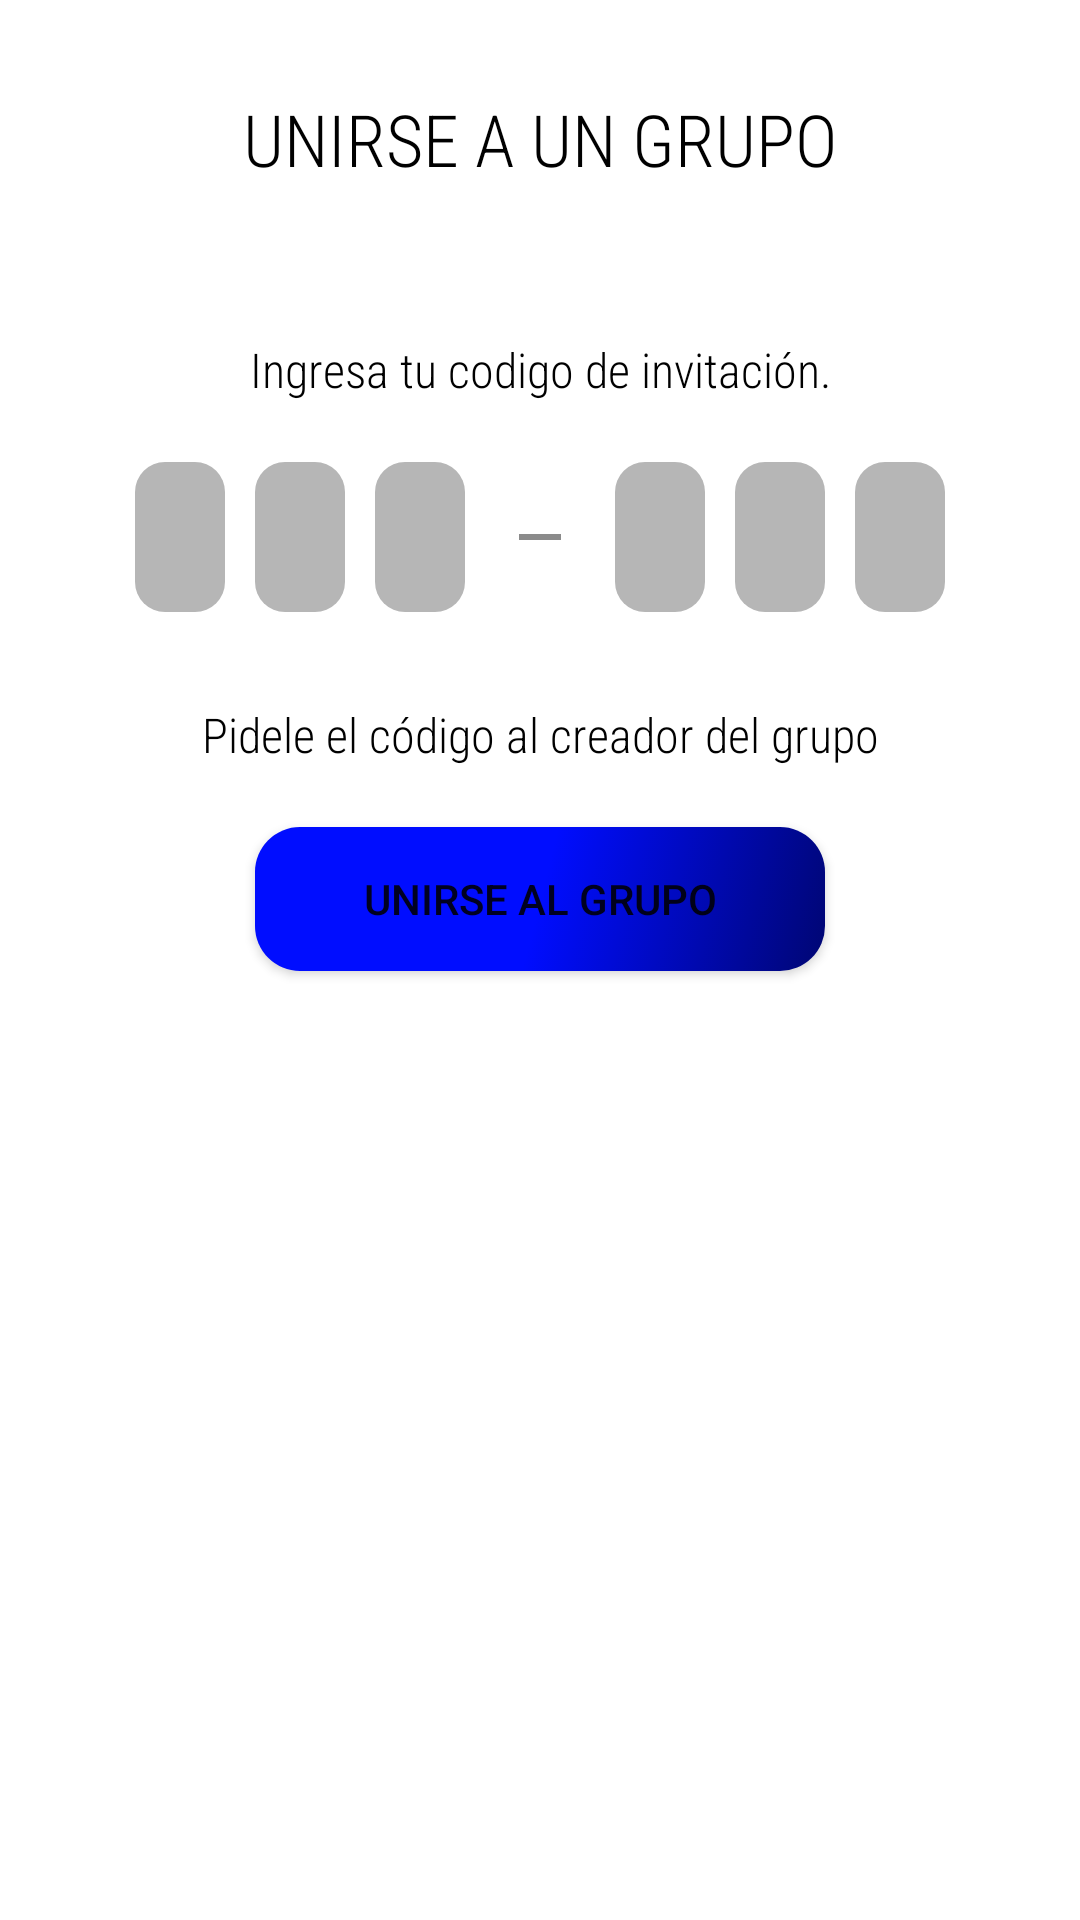

Reconstruct the res/layout file that produces this screen, plus the resources it refers to.
<!-- AndroidManifest.xml: application theme Theme.SeeYou -->
<!-- res/layout/unirse_grupo.xml -->
<?xml version="1.0" encoding="utf-8"?>
<LinearLayout xmlns:android="http://schemas.android.com/apk/res/android"
    xmlns:app="http://schemas.android.com/apk/res-auto"
    xmlns:tools="http://schemas.android.com/tools"
    android:id="@+id/ContenedorUnirse"
    style="@style/BottomSheetDialog"
    android:layout_width="match_parent"
    android:layout_height="match_parent"
    android:background="@drawable/fondo_de_tarjeta">

    <androidx.constraintlayout.widget.ConstraintLayout
        android:layout_width="match_parent"
        android:layout_height="match_parent"
        android:background="@drawable/fondo_de_tarjeta">


        <EditText
            android:id="@+id/ETdigito1"
            android:layout_width="30dp"
            android:layout_height="50dp"
            android:layout_marginTop="20dp"
            android:background="@drawable/codigo_background"
            android:ems="10"
            android:inputType="textVisiblePassword"
            android:maxLength="1"
            android:textAlignment="center"
            android:textAllCaps="true"
            android:textColor="@color/white"
            android:textSize="24sp"
            android:textStyle="bold"
            app:layout_constraintStart_toStartOf="@+id/textView3"
            app:layout_constraintTop_toBottomOf="@+id/textView6" />

        <EditText
            android:id="@+id/ETdigito2"
            android:layout_width="30dp"
            android:layout_height="50dp"
            android:layout_marginStart="10dp"
            android:background="@drawable/codigo_background"
            android:ems="10"
            android:inputType="textVisiblePassword"
            android:maxLength="1"
            android:textAlignment="center"
            android:textAllCaps="true"
            android:textColor="@color/white"
            android:textSize="24sp"
            android:textStyle="bold"
            app:layout_constraintBottom_toBottomOf="@+id/ETdigito1"
            app:layout_constraintStart_toEndOf="@+id/ETdigito1"
            app:layout_constraintTop_toTopOf="@+id/ETdigito1" />

        <EditText
            android:id="@+id/ETdigito3"
            android:layout_width="30dp"
            android:layout_height="50dp"
            android:layout_marginStart="10dp"
            android:background="@drawable/codigo_background"
            android:ems="10"
            android:inputType="textVisiblePassword"
            android:maxLength="1"
            android:textAlignment="center"
            android:textAllCaps="true"
            android:textColor="@color/white"
            android:textSize="24sp"
            android:textStyle="bold"
            app:layout_constraintBottom_toBottomOf="@+id/ETdigito2"
            app:layout_constraintStart_toEndOf="@+id/ETdigito2"
            app:layout_constraintTop_toTopOf="@+id/ETdigito2" />

        <EditText
            android:id="@+id/ETdigito4"
            android:layout_width="30dp"
            android:layout_height="50dp"
            android:layout_marginEnd="10dp"
            android:background="@drawable/codigo_background"
            android:ems="10"
            android:inputType="textVisiblePassword"
            android:maxLength="1"
            android:textAlignment="center"
            android:textAllCaps="true"
            android:textColor="@color/white"
            android:textSize="24sp"
            android:textStyle="bold"
            app:layout_constraintBottom_toBottomOf="@+id/ETdigito3"
            app:layout_constraintEnd_toStartOf="@+id/ETdigito5"
            app:layout_constraintTop_toTopOf="@+id/ETdigito3" />

        <EditText
            android:id="@+id/ETdigito5"
            android:layout_width="30dp"
            android:layout_height="50dp"
            android:layout_marginEnd="10dp"
            android:background="@drawable/codigo_background"
            android:ems="10"
            android:inputType="textVisiblePassword"
            android:maxLength="1"
            android:textAlignment="center"
            android:textAllCaps="true"
            android:textColor="@color/white"
            android:textSize="24sp"
            android:textStyle="bold"
            app:layout_constraintBottom_toBottomOf="@+id/ETdigito2"
            app:layout_constraintEnd_toStartOf="@+id/ETdigito6"
            app:layout_constraintTop_toTopOf="@+id/ETdigito2" />

        <EditText
            android:id="@+id/ETdigito6"
            android:layout_width="30dp"
            android:layout_height="50dp"
            android:background="@drawable/codigo_background"
            android:ems="10"
            android:inputType="textVisiblePassword"
            android:maxLength="1"
            android:textAlignment="center"
            android:textAllCaps="true"
            android:textColor="@color/white"
            android:textSize="24sp"
            android:textStyle="bold"
            app:layout_constraintBottom_toBottomOf="@+id/ETdigito5"
            app:layout_constraintEnd_toEndOf="@+id/textView3"
            app:layout_constraintTop_toTopOf="@+id/ETdigito5" />

        <TextView
            android:id="@+id/textView3"
            android:layout_width="0dp"
            android:layout_height="wrap_content"
            android:layout_marginStart="45dp"
            android:layout_marginTop="30dp"
            android:layout_marginEnd="45dp"
            android:fontFamily="sans-serif-condensed-light"
            android:text="Unirse A Un Grupo"
            android:textAlignment="center"
            android:textAllCaps="true"
            android:textColor="@color/black"
            android:textSize="24sp"
            app:layout_constraintEnd_toEndOf="parent"
            app:layout_constraintStart_toStartOf="parent"
            app:layout_constraintTop_toTopOf="parent" />

        <TextView
            android:id="@+id/textView6"
            android:layout_width="wrap_content"
            android:layout_height="wrap_content"
            android:layout_marginTop="50dp"
            android:fontFamily="sans-serif-condensed-light"
            android:text="Ingresa tu codigo de invitación."
            android:textAlignment="center"
            android:textColor="@color/black"
            android:textSize="16sp"
            app:layout_constraintEnd_toEndOf="@+id/textView3"
            app:layout_constraintStart_toStartOf="@+id/textView3"
            app:layout_constraintTop_toBottomOf="@+id/textView3" />

        <TextView
            android:id="@+id/textView9"
            android:layout_width="wrap_content"
            android:layout_height="wrap_content"
            android:layout_marginTop="30dp"
            android:fontFamily="sans-serif-condensed-light"
            android:text="Pidele el código al creador del grupo"
            android:textColor="@color/black"
            android:textSize="16sp"
            app:layout_constraintEnd_toEndOf="@+id/textView6"
            app:layout_constraintStart_toStartOf="@+id/textView6"
            app:layout_constraintTop_toBottomOf="@+id/ETdigito4" />

        <ImageView
            android:id="@+id/imageView2"
            android:layout_width="wrap_content"
            android:layout_height="wrap_content"
            app:layout_constraintBottom_toBottomOf="@+id/ETdigito4"
            app:layout_constraintEnd_toStartOf="@+id/ETdigito4"
            app:layout_constraintStart_toEndOf="@+id/ETdigito3"
            app:layout_constraintTop_toTopOf="@+id/ETdigito4"
            app:srcCompat="@drawable/ic_baseline_remove_24" />

        <Button
            android:id="@+id/BTNunirse"
            android:layout_width="0dp"
            android:layout_height="wrap_content"
            android:layout_marginStart="40dp"
            android:layout_marginTop="20dp"
            android:layout_marginEnd="40dp"
            android:background="@drawable/button2"
            android:text="Unirse Al Grupo"
            app:backgroundTint="@null"
            app:layout_constraintEnd_toEndOf="@+id/ETdigito6"
            app:layout_constraintStart_toStartOf="@+id/ETdigito1"
            app:layout_constraintTop_toBottomOf="@+id/textView9" />

        <ImageView
            android:id="@+id/IVcerrarunir"
            android:layout_width="40dp"
            android:layout_height="40dp"
            android:layout_marginStart="10dp"
            android:layout_marginTop="10dp"
            android:tint="#000000"
            app:layout_constraintStart_toStartOf="parent"
            app:layout_constraintTop_toTopOf="parent"
            app:srcCompat="@drawable/ic_baseline_close_24" />

    </androidx.constraintlayout.widget.ConstraintLayout>

</LinearLayout>
<!-- resources referenced by this layout -->
<resources>
  <color name="black">#FF000000</color>
  <color name="white">#FFFFFFFF</color>
  <!-- drawable button2 (drawable) -->
  <?xml version="1.0" encoding="utf-8"?>
  <selector xmlns:android="http://schemas.android.com/apk/res/android">
  
      <item>
          <shape android:shape="rectangle">
              <gradient
                  android:startColor="@color/azul"
                  android:centerColor="@color/azul"
  
                  android:endColor="@color/azul_obscuro"
                  android:angle="315">
              </gradient>
  
              <corners
                  android:radius="15dp"/>
          </shape>
      </item>
  </selector>
  <!-- drawable codigo_background (drawable) -->
  <?xml version="1.0" encoding="utf-8"?>
  <selector xmlns:android="http://schemas.android.com/apk/res/android">
  
      <item>
          <shape android:shape="rectangle">
              <gradient
                  android:startColor="@color/gris_claro"
                  android:centerColor="@color/gris_claro"
  
                  android:endColor="@color/gris_claro"
                  android:angle="315">
              </gradient>
  
              <corners
                  android:radius="10dp"/>
          </shape>
      </item>
  </selector>
  <!-- drawable fondo_de_tarjeta (drawable) -->
  <?xml version="1.0" encoding="utf-8"?>
  <selector xmlns:android="http://schemas.android.com/apk/res/android"
      >
      <item>
      <shape android:shape="rectangle">
          <gradient
              android:startColor="@color/white"
              android:centerColor="@color/white"
              android:endColor="@color/white"
              android:angle="45">
          </gradient>
  
          <corners
              android:topLeftRadius="15dp"
              android:topRightRadius="15dp"
              ></corners>
      </shape>
      </item>
  
  </selector>
  <!-- drawable ic_baseline_remove_24 (drawable) -->
  <vector android:alpha="0.81" android:height="24dp"
      android:tint="#6F6F6F" android:viewportHeight="24"
      android:viewportWidth="24" android:width="24dp" xmlns:android="http://schemas.android.com/apk/res/android">
      <path android:fillColor="@android:color/white" android:pathData="M19,13H5v-2h14v2z"/>
  </vector>
  <style name="BottomSheetDialog" parent="Theme.MaterialComponents.DayNight.BottomSheetDialog">
          <item name="bottomSheetStyle">@style/BottomSheetStyle</item>
      </style>
  <style name="Theme.SeeYou" parent="Theme.MaterialComponents.DayNight.NoActionBar">
          
          <item name="colorPrimary">@color/azul</item>
          <item name="colorPrimaryVariant">#BE7100</item>
          <item name="colorOnPrimary">@color/white</item>
          
          <item name="colorSecondary">@color/azul_obscuro</item>
          <item name="colorSecondaryVariant">@color/teal_700</item>
          <item name="colorOnSecondary">@color/black</item>
          
          <item name="android:statusBarColor">@color/Trasparente</item>
          
      </style>
  <color name="azul">#000DFF</color>
  <color name="azul_obscuro">#000673</color>
  <color name="gris_claro">#B6B6B6</color>
  <style name="BottomSheetStyle" parent="Widget.Design.BottomSheet.Modal">
          <item name="android:background">@color/Trasparente</item>
          <item name="behavior_skipCollapsed">true</item>
          <item name="behavior_fitToContents">true</item>
  
          <item name="behavior_peekHeight">1200dp</item> // yep, that helped to skip collapsed state at initial
          <item name="behavior_hideable">true</item>
      </style>
  <color name="teal_700">#FF018786</color>
  <color name="Trasparente">#00FFFFFF</color>
</resources>
